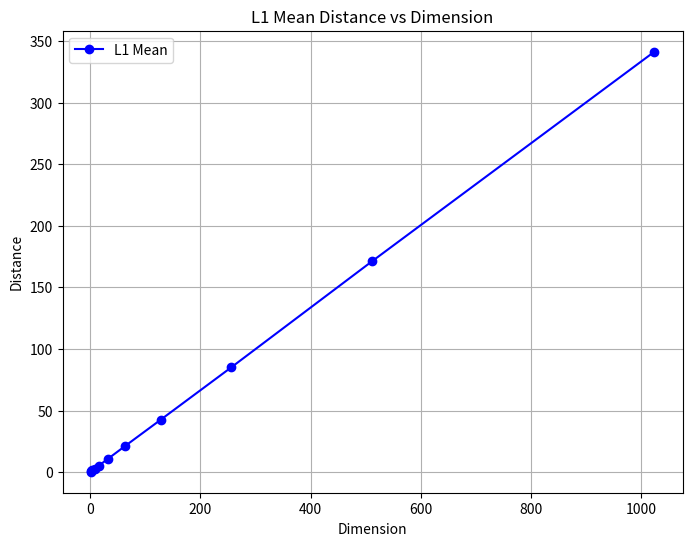
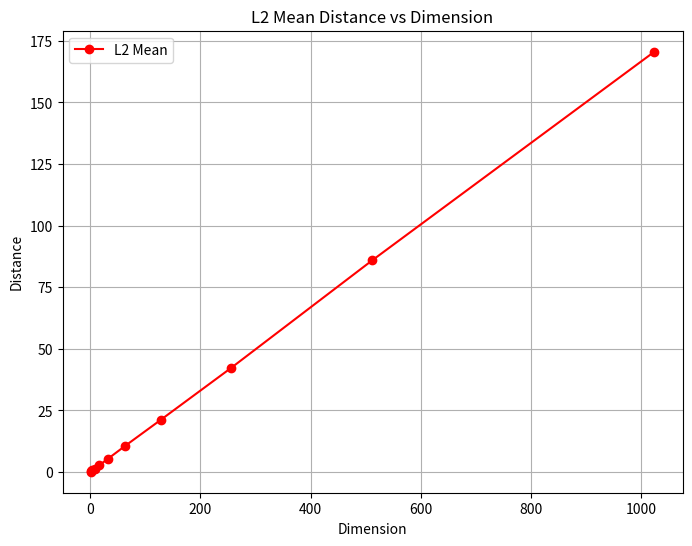
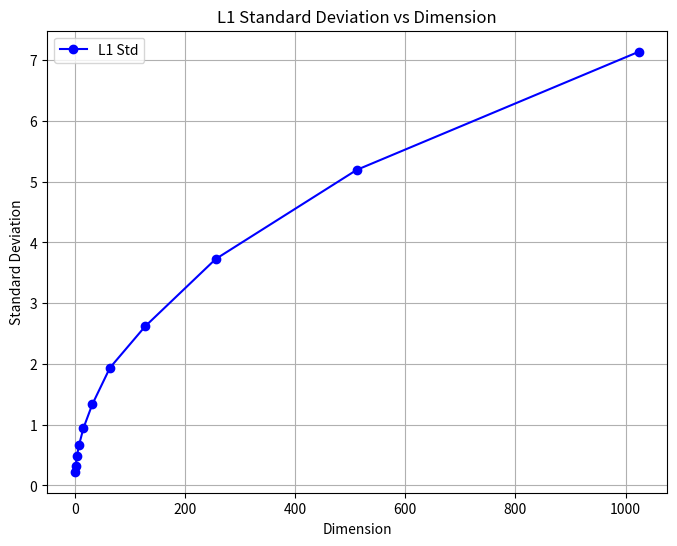
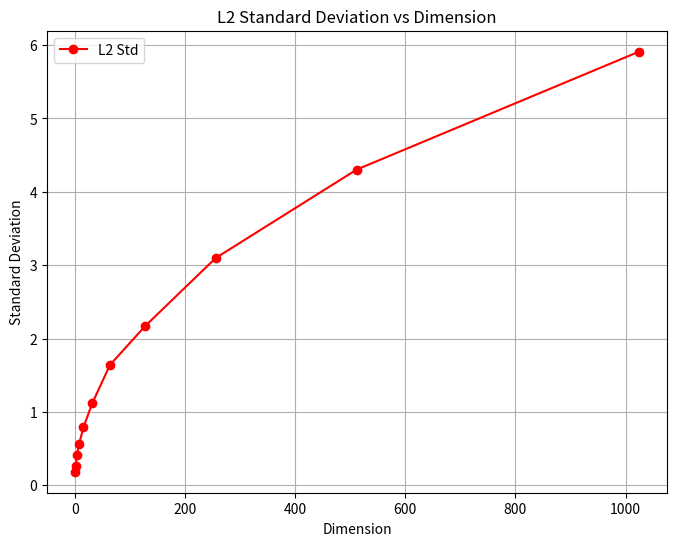

These figures' Python source, in order:
import numpy as np
import matplotlib.pyplot as plt


def together():
    # Given dimensions
    dimensions = [2 ** i for i in range(11)]

    # Number of samples
    n_samples = 100

    # Mean and standard deviation lists
    l1_means = []
    l2_means = []
    l1_stds = []
    l2_stds = []


    # Function to calculate L1 and L2 distances
    def calculate_distances(samples):
        l1_distances = []
        l2_distances = []
        for i in range(len(samples)):
            for j in range(i + 1, len(samples)):
                l1_distances.append(np.sum(np.abs(samples[i] - samples[j])))
                l2_distances.append(np.sum((samples[i] - samples[j]) ** 2))
        return np.mean(l1_distances), np.std(l1_distances), np.mean(l2_distances), np.std(l2_distances)


    # Generate data and calculate distances for each dimension
    for d in dimensions:
        # Generate random samples in [0, 1]^d
        samples = np.random.rand(n_samples, d)

        # Calculate mean and std of distances
        l1_mean, l1_std, l2_mean, l2_std = calculate_distances(samples)

        # Append to the lists
        l1_means.append(l1_mean)
        l1_stds.append(l1_std)
        l2_means.append(l2_mean)
        l2_stds.append(l2_std)

    # Plotting
    plt.figure(figsize=(12, 8))

    # Mean Distance vs Dimension
    plt.subplot(2, 1, 1)
    plt.plot(dimensions, l1_means, 'bo-', label='L1 Mean')
    plt.plot(dimensions, l2_means, 'ro-', label='L2 Mean')
    plt.xlabel('Dimension')
    plt.ylabel('Distance')
    plt.title('l1 Mean and l2 Mean Distance vs Dimension')
    plt.legend()
    plt.grid(True)

    # Standard Deviation vs Dimension
    plt.subplot(2, 1, 2)
    plt.plot(dimensions, l1_stds, 'bo-', label='L1 Std')
    plt.plot(dimensions, l2_stds, 'ro-', label='L2 Std')
    plt.xlabel('Dimension')
    plt.ylabel('Standard Deviation')
    plt.title('l1 Mean and l2 Standard Deviation vs Dimension')
    plt.legend()
    plt.grid(True)

    plt.tight_layout()
    plt.show()


def separate():
    # Given dimensions
    dimensions = [2 ** i for i in range(11)]

    # Number of samples
    n_samples = 100

    # Mean and standard deviation lists
    l1_means = []
    l2_means = []
    l1_stds = []
    l2_stds = []

    # Function to calculate L1 and L2 distances
    def calculate_distances(samples):
        l1_distances = []
        l2_distances = []
        for i in range(len(samples)):
            for j in range(i + 1, len(samples)):
                l1_distances.append(np.sum(np.abs(samples[i] - samples[j])))
                l2_distances.append(np.sum((samples[i] - samples[j]) ** 2))
        return np.mean(l1_distances), np.std(l1_distances), np.mean(l2_distances), np.std(l2_distances)

    # Generate data and calculate distances for each dimension
    for d in dimensions:
        # Generate random samples in [0, 1]^d
        samples = np.random.rand(n_samples, d)

        # Calculate mean and std of distances
        l1_mean, l1_std, l2_mean, l2_std = calculate_distances(samples)

        # Append to the lists
        l1_means.append(l1_mean)
        l1_stds.append(l1_std)
        l2_means.append(l2_mean)
        l2_stds.append(l2_std)

    # Plotting separate figures

    # Plot L1 Mean vs Dimension
    plt.figure(figsize=(8, 6))
    plt.plot(dimensions, l1_means, 'bo-', label='L1 Mean')
    plt.xlabel('Dimension')
    plt.ylabel('Distance')
    plt.title('L1 Mean Distance vs Dimension')
    plt.legend()
    plt.grid(True)
    plt.show()

    # Plot L2 Mean vs Dimension
    plt.figure(figsize=(8, 6))
    plt.plot(dimensions, l2_means, 'ro-', label='L2 Mean')
    plt.xlabel('Dimension')
    plt.ylabel('Distance')
    plt.title('L2 Mean Distance vs Dimension')
    plt.legend()
    plt.grid(True)
    plt.show()

    # Plot L1 Std vs Dimension
    plt.figure(figsize=(8, 6))
    plt.plot(dimensions, l1_stds, 'bo-', label='L1 Std')
    plt.xlabel('Dimension')
    plt.ylabel('Standard Deviation')
    plt.title('L1 Standard Deviation vs Dimension')
    plt.legend()
    plt.grid(True)
    plt.show()

    # Plot L2 Std vs Dimension
    plt.figure(figsize=(8, 6))
    plt.plot(dimensions, l2_stds, 'ro-', label='L2 Std')
    plt.xlabel('Dimension')
    plt.ylabel('Standard Deviation')
    plt.title('L2 Standard Deviation vs Dimension')
    plt.legend()
    plt.grid(True)
    plt.show()


if __name__ == '__main__':
    separate()
